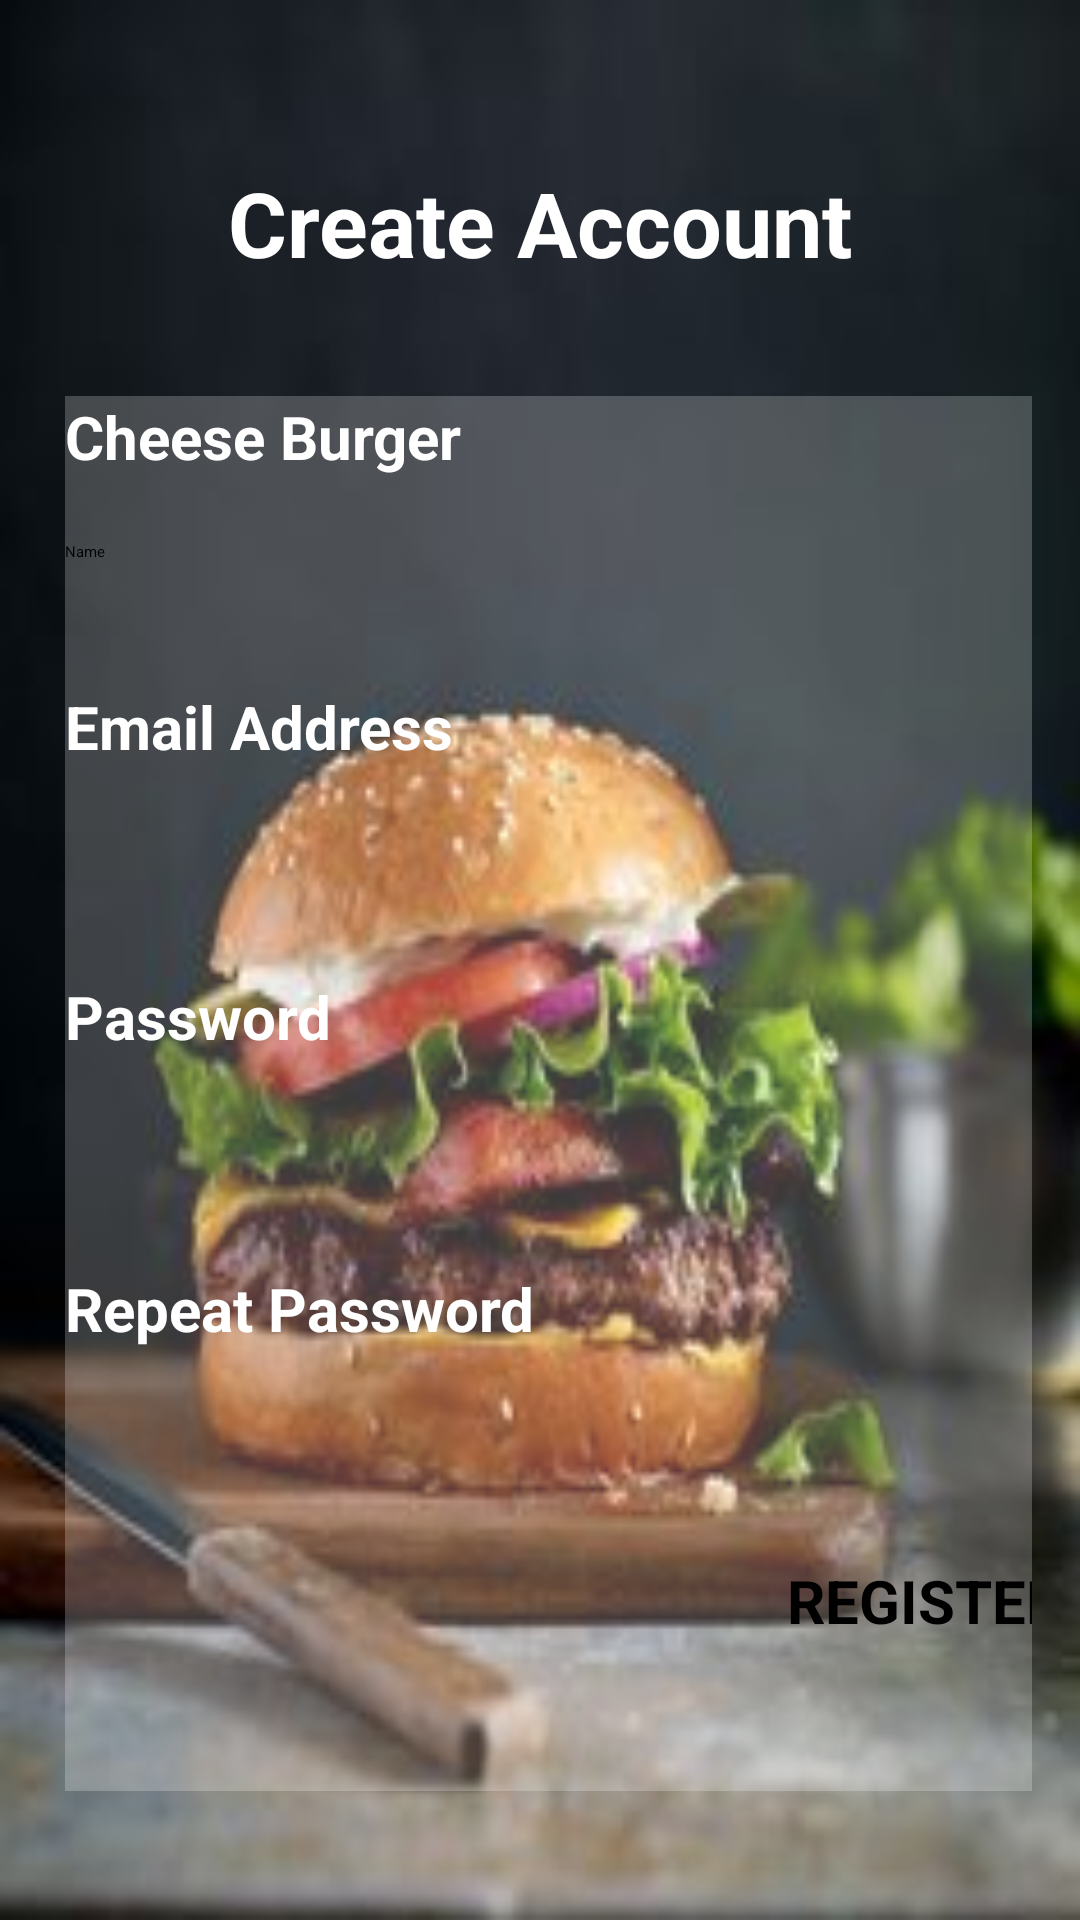

Layout XML and referenced resources for this Android screen:
<!-- AndroidManifest.xml: application theme Theme.NewAndroidProject -->
<!-- res/layout/activity_register.xml -->
<?xml version="1.0" encoding="utf-8"?>
<androidx.constraintlayout.widget.ConstraintLayout xmlns:android="http://schemas.android.com/apk/res/android"
    xmlns:app="http://schemas.android.com/apk/res-auto"
    xmlns:tools="http://schemas.android.com/tools"
    android:id="@+id/container"
    android:layout_width="match_parent"
    android:layout_height="match_parent"
    android:background="@drawable/mj"
    android:paddingLeft="@dimen/activity_horizontal_margin"
    android:paddingTop="@dimen/activity_vertical_margin"
    android:paddingRight="@dimen/activity_horizontal_margin"
    android:paddingBottom="@dimen/activity_vertical_margin"
    tools:context=".ui.login.Register">

    <LinearLayout
        android:id="@+id/linearLayout"
        android:layout_width="333dp"
        android:layout_height="465dp"
        android:layout_marginStart="38dp"
        android:layout_marginTop="116dp"
        android:layout_marginEnd="38dp"
        android:layout_marginBottom="116dp"
        android:background="#FFFFFF"
        android:backgroundTint="#39FFFFFF"
        android:orientation="vertical"
        app:layout_constraintBottom_toBottomOf="parent"
        app:layout_constraintEnd_toEndOf="parent"
        app:layout_constraintHorizontal_bias="0.4"
        app:layout_constraintStart_toStartOf="parent"
        app:layout_constraintTop_toTopOf="parent"
        app:layout_constraintVertical_bias="0.0">

        <TextView
            android:id="@+id/tvRName"
            android:layout_width="match_parent"
            android:layout_height="0dp"
            android:layout_weight="1"
            android:baselineAligned="false"
            android:text="@string/tvName"
            android:textAlignment="viewStart"
            android:textColor="@color/Nameclr"
            android:textSize="@dimen/txtSize"
            android:textStyle="bold" />

        <EditText
            android:id="@+id/editTextTextPersonName"
            android:layout_width="match_parent"
            android:layout_height="0dp"
            android:layout_weight="1"
            android:baselineAligned="false"
            android:ems="10"
            android:hint="@string/hint1"
            android:inputType="textPersonName"
            android:text="Name" />

        <TextView
            android:id="@+id/tvRemail"
            android:layout_width="match_parent"
            android:layout_height="0dp"
            android:layout_weight="1"
            android:baselineAligned="false"
            android:text="@string/Remail"
            android:textColor="@color/Nameclr"
            android:textSize="@dimen/txtSize"
            android:textStyle="bold" />

        <EditText
            android:id="@+id/etEmail"
            android:layout_width="match_parent"
            android:layout_height="0dp"
            android:layout_weight="1"
            android:baselineAligned="false"
            android:ems="10"
            android:inputType="textEmailAddress" />

        <TextView
            android:id="@+id/textView2"
            android:layout_width="match_parent"
            android:layout_height="0dp"
            android:layout_weight="1"
            android:baselineAligned="false"
            android:text="@string/pw"
            android:textColor="@color/Nameclr"
            android:textSize="@dimen/txtSize"
            android:textStyle="bold" />

        <EditText
            android:id="@+id/editTextTextPassword"
            android:layout_width="match_parent"
            android:layout_height="0dp"
            android:layout_weight="1"
            android:baselineAligned="false"
            android:ems="10"
            android:inputType="textPassword" />

        <TextView
            android:id="@+id/tvRPw"
            android:layout_width="match_parent"
            android:layout_height="0dp"
            android:layout_weight="1"
            android:baselineAligned="false"
            android:text="@string/Rpw"
            android:textColor="@color/Nameclr"
            android:textSize="@dimen/txtSize"
            android:textStyle="bold" />

        <EditText
            android:id="@+id/editTextTextPassword2"
            android:layout_width="match_parent"
            android:layout_height="0dp"
            android:layout_weight="1"
            android:baselineAligned="false"
            android:ems="10"
            android:inputType="textPassword" />

        <Button
            android:id="@+id/btnReg"
            android:layout_width="match_parent"
            android:layout_height="77dp"
            android:backgroundTint="@color/btnReg"
            android:text="@string/Reg"
            android:textAlignment="viewEnd"
            android:textColor="@color/clrSign"
            android:textSize="@dimen/txtSize"
            android:textStyle="bold" />

    </LinearLayout>

    <TextView
        android:id="@+id/tvTitle"
        android:layout_width="wrap_content"
        android:layout_height="wrap_content"
        android:layout_marginTop="24dp"
        android:layout_marginBottom="24dp"
        android:text="@string/Title"
        android:textColor="@color/Nameclr"
        android:textSize="@dimen/TitleSize"
        android:textStyle="bold"
        app:layout_constraintBottom_toTopOf="@+id/linearLayout"
        app:layout_constraintEnd_toEndOf="parent"
        app:layout_constraintHorizontal_bias="0.5"
        app:layout_constraintStart_toStartOf="parent"
        app:layout_constraintTop_toTopOf="parent" />

</androidx.constraintlayout.widget.ConstraintLayout>
<!-- resources referenced by this layout -->
<resources>
  <color name="Nameclr">#FFFFFF</color>
  <color name="btnReg">#FB8C00</color>
  <color name="clrSign">#000000</color>
  <dimen name="TitleSize">30sp</dimen>
  <dimen name="activity_horizontal_margin">16dp</dimen>
  <dimen name="activity_vertical_margin">16dp</dimen>
  <dimen name="txtSize">20sp</dimen>
  <!-- drawable mj: jpg bitmap (drawable, 12276 bytes) -->
  <string name="Reg">REGISTER</string>
  <string name="Remail">Email Address</string>
  <string name="Rpw">Repeat Password</string>
  <string name="Title">Create Account</string>
  <string name="hint1">Enter your name</string>
  <string name="pw">Password</string>
  <string name="tvName">Cheese Burger</string>
</resources>
